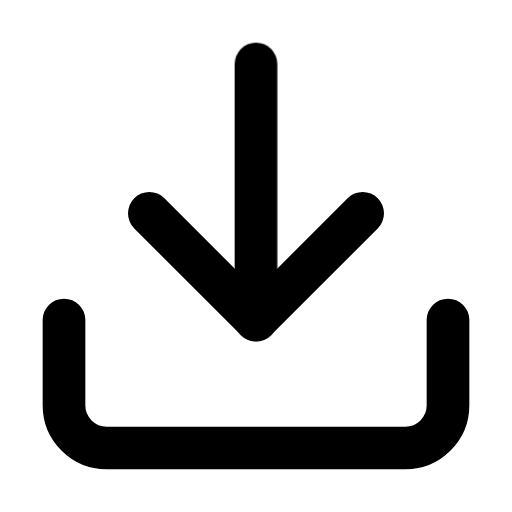
t = 0.00 s
t = 0.25 s: frame unchanged from t = 0.00 s, image omitted
t = 0.50 s: frame unchanged from t = 0.00 s, image omitted
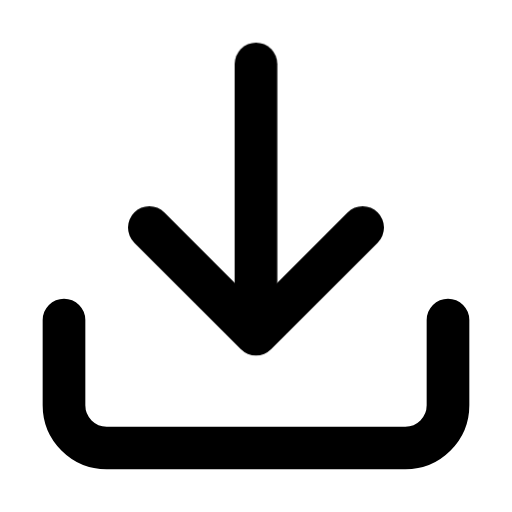
t = 0.75 s
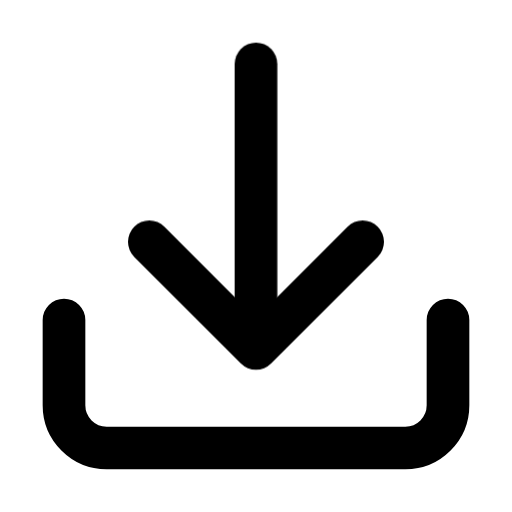
t = 1.00 s
t = 1.25 s: frame unchanged from t = 0.75 s, image omitted

The animated SVG that drew these frames (rendered in a browser with its animation timeline set to each time). Animation: 2 CSS @keyframes rules; one cycle of 1.50 s, repeats indefinitely.

<svg xmlns="http://www.w3.org/2000/svg" viewBox="0 0 24 24" fill="none" stroke="currentColor" stroke-width="2" stroke-linecap="round" stroke-linejoin="round">
  <style>/* CSS fallback for former SMIL animations */
@keyframes kf-indir-1 {
  0.000% { transform: translate(0px, 0px); }
  33.333% { transform: translate(0px, 0px); }
  66.667% { transform: translate(0px, 1.3333px); }
  100.000% { transform: translate(0px, 0px); }
}
.fx-indir-1 { animation: kf-indir-1 1.5s ease-in-out 0s infinite; transform-box: fill-box; }

@keyframes kf-indir-2 {
  0.000% { y1: 15; }
  50.000% { y1: 8; }
  100.000% { y1: 15; }
}
.fx-indir-2 { animation: kf-indir-2 1s ease-in-out 0s infinite; }
</style><path d="M21 15v4a2 2 0 0 1-2 2H5a2 2 0 0 1-2-2v-4" /><polyline points="7 10 12 15 17 10" class="fx-indir-1" /><line x1="12" y1="15" x2="12" y2="3" class="fx-indir-2" />
</svg>